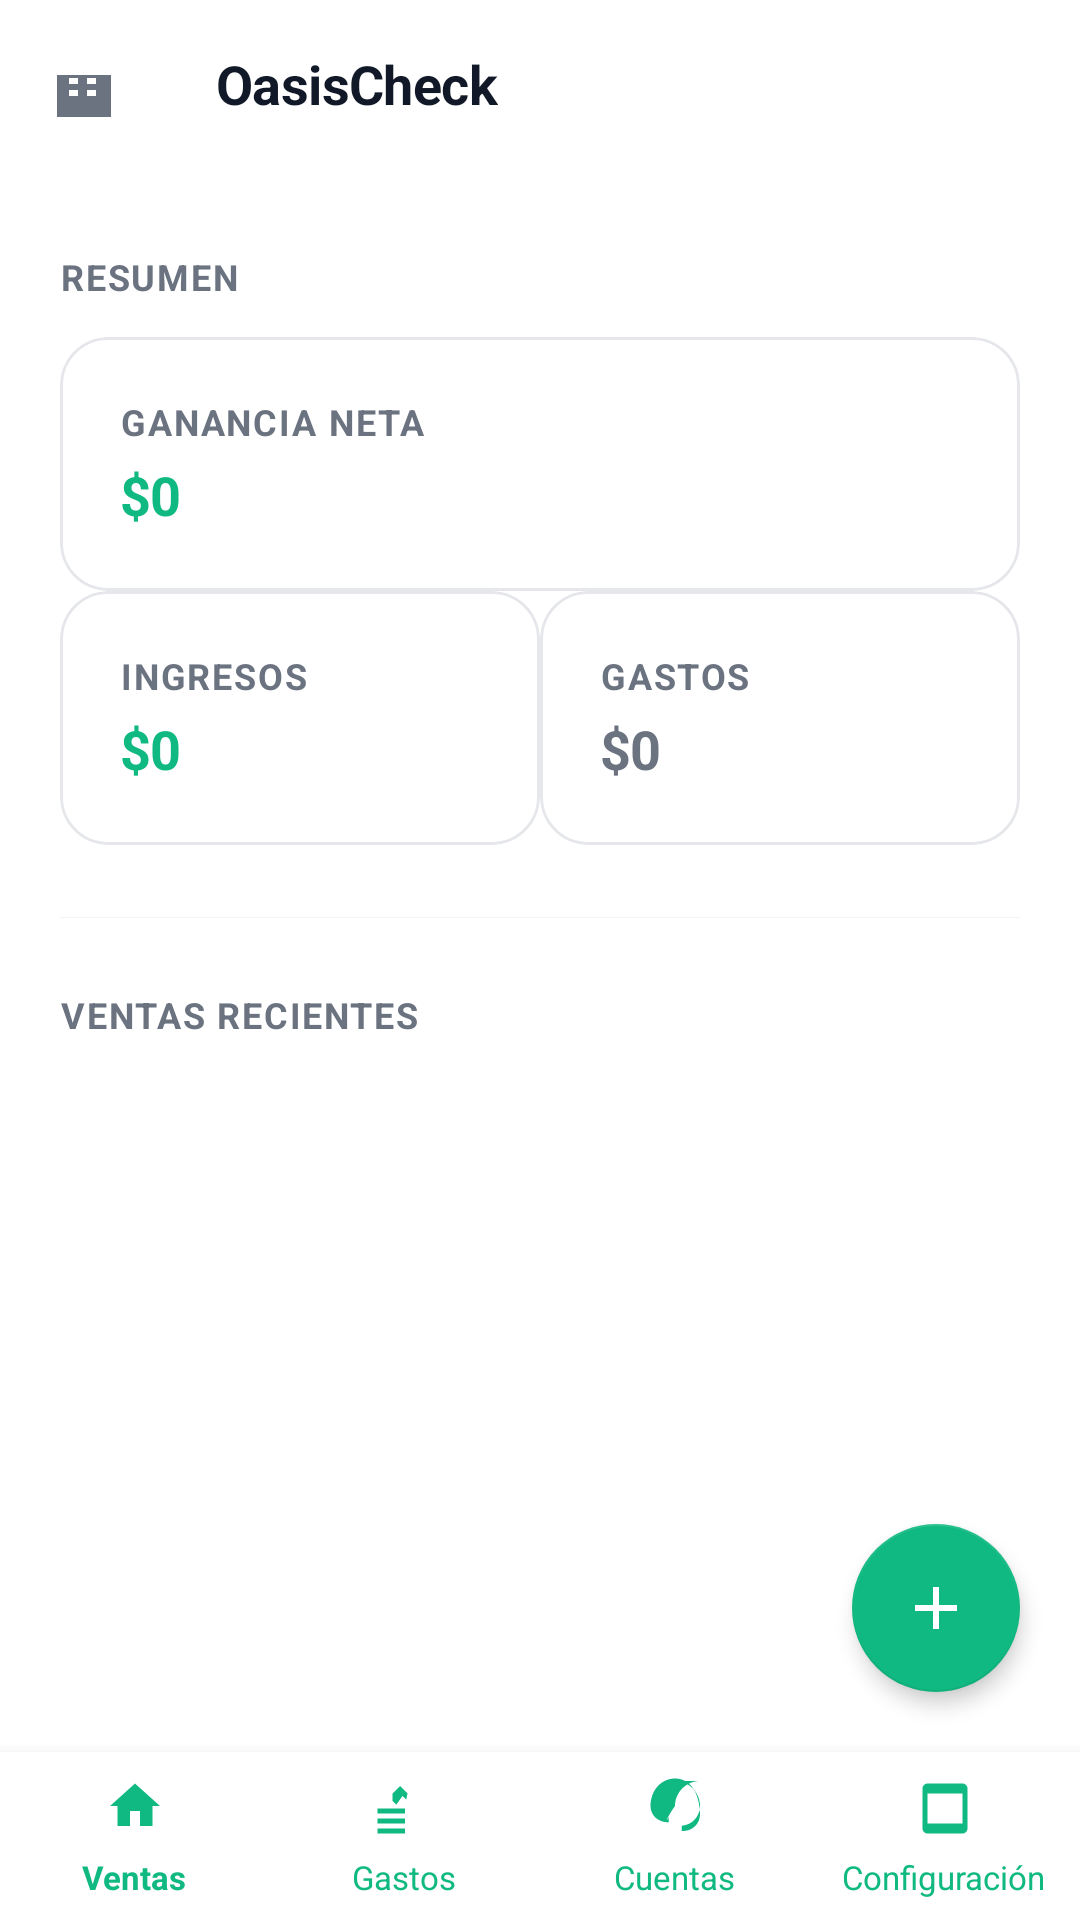

Write the Android layout XML for this screen, with the resource values it uses.
<!-- AndroidManifest.xml: application theme Theme.OasisCheck -->
<!-- res/layout/activity_main.xml -->
<?xml version="1.0" encoding="utf-8"?>
<androidx.constraintlayout.widget.ConstraintLayout
    xmlns:android="http://schemas.android.com/apk/res/android"
    xmlns:app="http://schemas.android.com/apk/res-auto"
    xmlns:tools="http://schemas.android.com/tools"
    android:layout_width="match_parent"
    android:layout_height="match_parent"
    android:background="@color/background">

    <com.google.android.material.appbar.AppBarLayout
        android:id="@+id/appBar"
        android:layout_width="match_parent"
        android:layout_height="wrap_content"
        android:elevation="0dp"
        app:layout_constraintTop_toTopOf="parent">

        <com.google.android.material.appbar.MaterialToolbar
            android:id="@+id/toolbar"
            android:layout_width="match_parent"
            android:layout_height="56dp"
            android:background="@color/background"
            app:title="OasisCheck"
            app:titleTextAppearance="@style/Text.Heading"
            app:titleTextColor="@color/text_primary"
            app:navigationIcon="@drawable/ic_menu"
            app:navigationIconTint="@color/text_secondary"
            style="@style/Widget.Toolbar.Minimal" />

    </com.google.android.material.appbar.AppBarLayout>

    <androidx.core.widget.NestedScrollView
        android:layout_width="match_parent"
        android:layout_height="0dp"
        android:layout_marginTop="8dp"
        android:fillViewport="true"
        android:scrollbars="none"
        app:layout_constraintTop_toBottomOf="@id/appBar"
        app:layout_constraintBottom_toTopOf="@id/bottom_nav">

        <LinearLayout
            android:layout_width="match_parent"
            android:layout_height="wrap_content"
            android:orientation="vertical"
            android:padding="20dp">

            <TextView
                android:layout_width="match_parent"
                android:layout_height="wrap_content"
                android:text="Resumen"
                style="@style/Text.Label"
                android:layout_marginBottom="12dp" />

            <LinearLayout
                android:layout_width="match_parent"
                android:layout_height="wrap_content"
                android:orientation="vertical"
                android:spacing="12dp">

                <com.google.android.material.card.MaterialCardView
                    android:id="@+id/card_ganancia"
                    android:layout_width="match_parent"
                    android:layout_height="wrap_content"
                    style="@style/Card.Minimal.Border">

                    <LinearLayout
                        android:layout_width="match_parent"
                        android:layout_height="wrap_content"
                        android:orientation="vertical"
                        android:padding="20dp">

                        <TextView
                            android:layout_width="match_parent"
                            android:layout_height="wrap_content"
                            android:text="Ganancia neta"
                            style="@style/Text.Label" />

                        <TextView
                            android:id="@+id/tv_ganancia_neta"
                            android:layout_width="match_parent"
                            android:layout_height="wrap_content"
                            android:text="$0"
                            style="@style/Text.Heading"
                            android:textColor="@color/green_primary"
                            android:layout_marginTop="4dp" />

                    </LinearLayout>
                </com.google.android.material.card.MaterialCardView>

                <LinearLayout
                    android:layout_width="match_parent"
                    android:layout_height="wrap_content"
                    android:orientation="horizontal"
                    android:spacing="12dp">

                    <com.google.android.material.card.MaterialCardView
                        android:id="@+id/card_ingresos"
                        android:layout_width="0dp"
                        android:layout_height="wrap_content"
                        android:layout_weight="1"
                        style="@style/Card.Minimal.Border">

                        <LinearLayout
                            android:layout_width="match_parent"
                            android:layout_height="wrap_content"
                            android:orientation="vertical"
                            android:padding="20dp">

                            <TextView
                                android:layout_width="match_parent"
                                android:layout_height="wrap_content"
                                android:text="Ingresos"
                                style="@style/Text.Label" />

                            <TextView
                                android:id="@+id/tv_ingresos"
                                android:layout_width="match_parent"
                                android:layout_height="wrap_content"
                                android:text="$0"
                                style="@style/Text.Heading"
                                android:textColor="@color/green_primary"
                                android:layout_marginTop="4dp" />

                        </LinearLayout>
                    </com.google.android.material.card.MaterialCardView>

                    <com.google.android.material.card.MaterialCardView
                        android:id="@+id/card_gastos"
                        android:layout_width="0dp"
                        android:layout_height="wrap_content"
                        android:layout_weight="1"
                        style="@style/Card.Minimal.Border">

                        <LinearLayout
                            android:layout_width="match_parent"
                            android:layout_height="wrap_content"
                            android:orientation="vertical"
                            android:padding="20dp">

                            <TextView
                                android:layout_width="match_parent"
                                android:layout_height="wrap_content"
                                android:text="Gastos"
                                style="@style/Text.Label" />

                            <TextView
                                android:id="@+id/tv_gastos"
                                android:layout_width="match_parent"
                                android:layout_height="wrap_content"
                                android:text="$0"
                                style="@style/Text.Heading"
                                android:textColor="@color/text_secondary"
                                android:layout_marginTop="4dp" />

                        </LinearLayout>
                    </com.google.android.material.card.MaterialCardView>

                </LinearLayout>

            </LinearLayout>

            <View
                android:layout_width="match_parent"
                android:layout_height="1px"
                android:background="@color/border_divider"
                android:layout_marginTop="24dp"
                android:layout_marginBottom="24dp" />

            <TextView
                android:layout_width="match_parent"
                android:layout_height="wrap_content"
                android:text="Ventas recientes"
                style="@style/Text.Label"
                android:layout_marginBottom="12dp" />

            <androidx.recyclerview.widget.RecyclerView
                android:id="@+id/recycler_ventas"
                android:layout_width="match_parent"
                android:layout_height="wrap_content"
                android:nestedScrollingEnabled="false"
                android:clipToPadding="false"
                android:paddingBottom="80dp" />

            <TextView
                android:id="@+id/tv_sin_datos"
                android:layout_width="match_parent"
                android:layout_height="wrap_content"
                android:text="No hay ventas registradas"
                android:textColor="@color/text_secondary"
                android:textSize="15sp"
                android:gravity="center"
                android:layout_marginTop="40dp"
                android:visibility="gone" />

            <TextView
                android:id="@+id/tv_sync_status"
                android:layout_width="match_parent"
                android:layout_height="wrap_content"
                android:text=""
                android:textColor="@color/text_secondary"
                android:textSize="12sp"
                android:gravity="center"
                android:layout_marginTop="8dp"
                android:visibility="gone" />

        </LinearLayout>

    </androidx.core.widget.NestedScrollView>

    <com.google.android.material.floatingactionbutton.FloatingActionButton
        android:id="@+id/fab_agregar"
        android:layout_width="56dp"
        android:layout_height="56dp"
        android:layout_margin="20dp"
        android:src="@drawable/ic_add"
        android:contentDescription="Agregar venta"
        app:backgroundTint="@color/green_primary"
        app:tint="@color/white"
        app:elevation="4dp"
        app:layout_constraintBottom_toTopOf="@id/bottom_nav"
        app:layout_constraintEnd_toEndOf="parent"
        app:layout_constraintRight_toRightOf="parent"
        app:maxImageSize="24dp"
        app:pressedTranslationZ="6dp" />

    <com.google.android.material.bottomnavigation.BottomNavigationView
        android:id="@+id/bottom_nav"
        android:layout_width="match_parent"
        android:layout_height="56dp"
        android:elevation="0dp"
        android:background="@color/nav_background"
        app:menu="@menu/bottom_nav_menu"
        app:itemIconTint="@color/nav_active"
        app:itemTextColor="@color/nav_active"
        app:itemIconSize="20dp"
        app:labelVisibilityMode="labeled"
        style="@style/Widget.BottomNavigation.Minimal"
        app:layout_constraintBottom_toBottomOf="parent"
        app:layout_constraintLeft_toLeftOf="parent"
        app:layout_constraintRight_toRightOf="parent" />

    <FrameLayout
        android:id="@+id/fragment_container"
        android:layout_width="match_parent"
        android:layout_height="0dp"
        android:visibility="gone" />

</androidx.constraintlayout.widget.ConstraintLayout>
<!-- resources referenced by this layout -->
<resources>
  <color name="background">#FFFFFF</color>
  <color name="border_divider">#F3F4F6</color>
  <color name="green_primary">#10B981</color>
  <color name="nav_active">#10B981</color>
  <color name="nav_background">#FFFFFF</color>
  <color name="text_primary">#111827</color>
  <color name="text_secondary">#6B7280</color>
  <color name="white">#FFFFFF</color>
  <!-- drawable ic_add (drawable) -->
  <vector xmlns:android="http://schemas.android.com/apk/res/android"
      android:width="24dp"
      android:height="24dp"
      android:viewportWidth="24"
      android:viewportHeight="24"
      android:tint="@color/white">
      <path
          android:fillColor="@android:color/white"
          android:pathData="M19,13h-6v6h-2v-6H5v-2h6V5h2v6h6z"/>
  </vector>
  <!-- drawable ic_menu (drawable) -->
  <vector xmlns:android="http://schemas.android.com/apk/res/android"
      android:width="24dp"
      android:height="24dp"
      android:viewportWidth="24"
      android:viewportHeight="24"
      android:tint="@color/text_secondary">
      <path
          android:fillColor="@android:color/white"
          android:pathData="M3,9v14h18V9H3zM7,10h3v2H7zM13,10h3v2h-3zM7,14h3v2H7zM13,14h3v2h-3z"/>
  </vector>
  <style name="Card.Minimal.Border">
          <item name="cardCornerRadius">16dp</item>
          <item name="cardElevation">0dp</item>
          <item name="cardUseCompatPadding">false</item>
          <item name="cardBackgroundColor">@color/card_background</item>
          <item name="strokeWidth">1dp</item>
          <item name="strokeColor">@color/border_light</item>
      </style>
  <style name="Text.Heading">
          <item name="android:textColor">@color/text_primary</item>
          <item name="android:textSize">18sp</item>
          <item name="android:textStyle">bold</item>
          <item name="android:letterSpacing">-0.01</item>
      </style>
  <style name="Text.Label">
          <item name="android:textColor">@color/text_secondary</item>
          <item name="android:textSize">12sp</item>
          <item name="android:textStyle">bold</item>
          <item name="android:textAllCaps">true</item>
          <item name="android:letterSpacing">0.05</item>
      </style>
  <style name="Widget.BottomNavigation.Minimal" parent="Widget.MaterialComponents.BottomNavigationView">
          <item name="labelVisibilityMode">labeled</item>
          <item name="itemIconSize">20dp</item>
          <item name="itemTextAppearanceActive">@style/Text.BottomNav.Active</item>
          <item name="itemTextAppearanceInactive">@style/Text.BottomNav.Inactive</item>
      </style>
  <style name="Widget.Toolbar.Minimal" parent="Widget.MaterialComponents.Toolbar.Primary">
          <item name="android:background">@color/background</item>
          <item name="titleTextColor">@color/text_primary</item>
          <item name="elevation">0dp</item>
      </style>
  <color name="card_background">#FFFFFF</color>
  <color name="border_light">#E5E7EB</color>
  <style name="Text.BottomNav.Active">
          <item name="android:textColor">@color/nav_active</item>
          <item name="android:textSize">11sp</item>
          <item name="android:textStyle">bold</item>
      </style>
  <style name="Text.BottomNav.Inactive">
          <item name="android:textColor">@color/nav_inactive</item>
          <item name="android:textSize">11sp</item>
          <item name="android:textStyle">normal</item>
      </style>
  <color name="green_primary_dark">#059669</color>
  <color name="status_bar">#FFFFFF</color>
  <color name="nav_inactive">#9CA3AF</color>
</resources>
